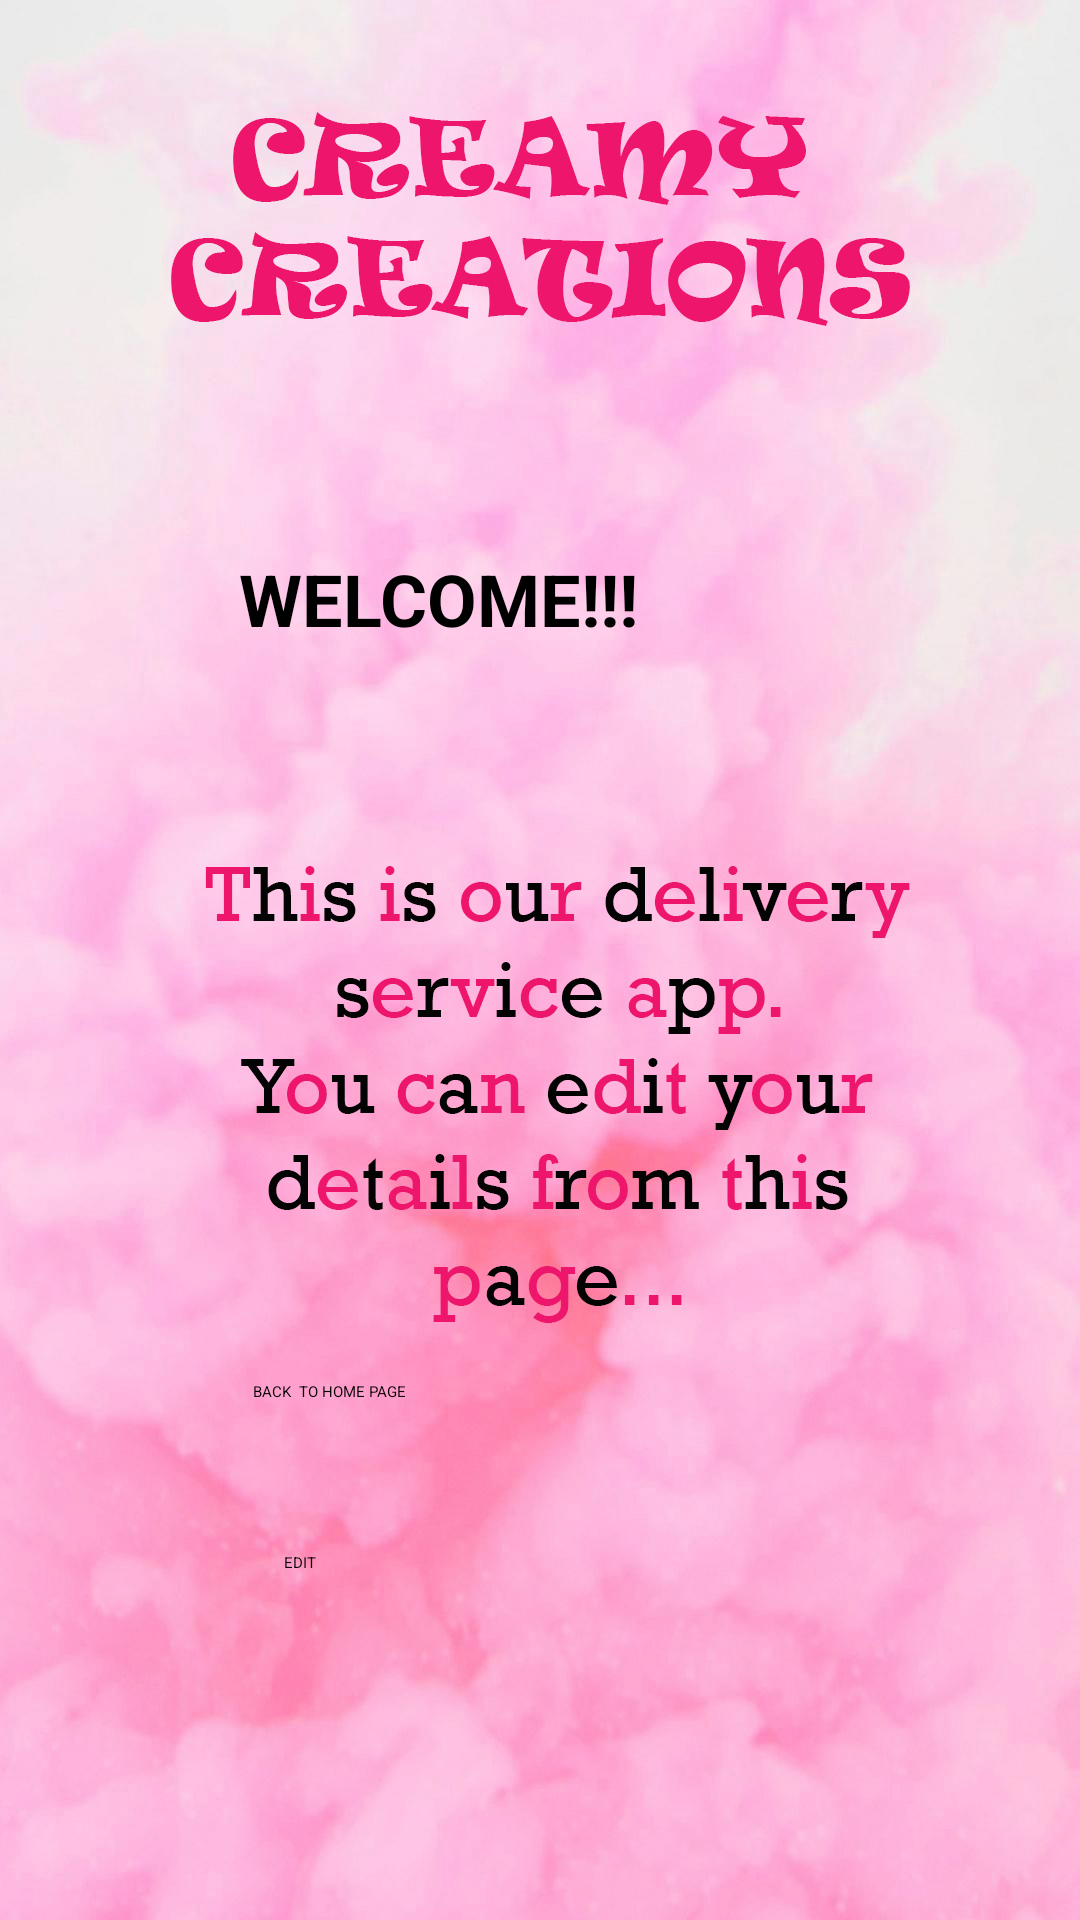

Android layout source for this screen:
<!-- AndroidManifest.xml: application theme Theme.CreamyCreations -->
<!-- res/layout/activity_main.xml -->
<?xml version="1.0" encoding="utf-8"?>
<androidx.constraintlayout.widget.ConstraintLayout xmlns:android="http://schemas.android.com/apk/res/android"
    xmlns:app="http://schemas.android.com/apk/res-auto"
    xmlns:tools="http://schemas.android.com/tools"
    android:layout_width="match_parent"
    android:layout_height="match_parent"
    android:background="@drawable/kal"
    tools:context=".MainActivity">

    <TextView
        android:id="@+id/textView"
        android:layout_width="270dp"
        android:layout_height="41dp"
        android:text="WELCOME!!!"
        android:textColor="@color/black"
        android:textSize="24sp"
        android:textStyle="bold"
        app:layout_constraintBottom_toBottomOf="parent"
        app:layout_constraintHorizontal_bias="0.886"
        app:layout_constraintLeft_toLeftOf="parent"
        app:layout_constraintRight_toRightOf="parent"
        app:layout_constraintTop_toTopOf="parent"
        app:layout_constraintVertical_bias="0.306" />

    <Button
        android:id="@+id/logout"
        android:layout_width="209dp"
        android:layout_height="49dp"
        android:layout_marginTop="236dp"
        android:text="BACK  TO HOME PAGE"
        app:backgroundTint="#E91E63"
        app:layout_constraintEnd_toEndOf="parent"
        app:layout_constraintHorizontal_bias="0.559"
        app:layout_constraintStart_toStartOf="parent"
        app:layout_constraintTop_toBottomOf="@+id/textView" />

    <TextView
        android:id="@+id/emailVerify"
        android:layout_width="385dp"
        android:layout_height="72dp"
        android:layout_marginStart="16dp"
        android:layout_marginLeft="16dp"
        android:layout_marginTop="8dp"
        android:layout_marginEnd="16dp"
        android:layout_marginRight="16dp"
        android:text="Please Verify Your Email Address"
        android:textColor="@color/black"
        android:textSize="20sp"
        android:textStyle="bold"
        android:visibility="invisible"
        app:layout_constraintBottom_toTopOf="@+id/textView"
        app:layout_constraintEnd_toEndOf="parent"
        app:layout_constraintHorizontal_bias="1.0"
        app:layout_constraintStart_toStartOf="parent"
        app:layout_constraintTop_toTopOf="parent"
        app:layout_constraintVertical_bias="0.064" />

    <Button
        android:id="@+id/buttonVerify"
        android:layout_width="233dp"
        android:layout_height="68dp"
        android:layout_marginTop="8dp"
        android:text="VERIFY"
        android:visibility="invisible"
        app:backgroundTint="#E91E63"
        app:layout_constraintBottom_toTopOf="@+id/textView"
        app:layout_constraintEnd_toEndOf="parent"
        app:layout_constraintStart_toStartOf="parent"
        app:layout_constraintTop_toBottomOf="@+id/emailVerify"
        app:layout_constraintVertical_bias="0.0" />

    <Button
        android:id="@+id/changeprofile"
        android:layout_width="195dp"
        android:layout_height="53dp"
        android:layout_marginStart="16dp"
        android:layout_marginLeft="16dp"
        android:layout_marginTop="8dp"
        android:layout_marginEnd="16dp"
        android:layout_marginRight="16dp"
        android:text="EDIT"
        app:layout_constraintEnd_toEndOf="parent"
        app:layout_constraintHorizontal_bias="0.592"
        app:layout_constraintStart_toStartOf="parent"
        app:layout_constraintTop_toBottomOf="@+id/logout" />

</androidx.constraintlayout.widget.ConstraintLayout>
<!-- resources referenced by this layout -->
<resources>
  <color name="black">#FF000000</color>
  <!-- drawable kal: png bitmap (drawable, 623950 bytes) -->
  <style name="Theme.CreamyCreations" parent="Theme.MaterialComponents.DayNight.DarkActionBar">
          
          <item name="colorPrimary">@color/purple_200</item>
          <item name="colorPrimaryVariant">@color/purple_700</item>
          <item name="colorOnPrimary">@color/black</item>
          
          <item name="colorSecondary">@color/teal_200</item>
          <item name="colorSecondaryVariant">@color/teal_200</item>
          <item name="colorOnSecondary">@color/black</item>
          
          <item name="android:statusBarColor" tools:targetApi="l">?attr/colorPrimaryVariant</item>
          
      </style>
  <color name="purple_200">#FFBB86FC</color>
  <color name="purple_700">#FF3700B3</color>
  <color name="teal_200">#FF03DAC5</color>
</resources>
